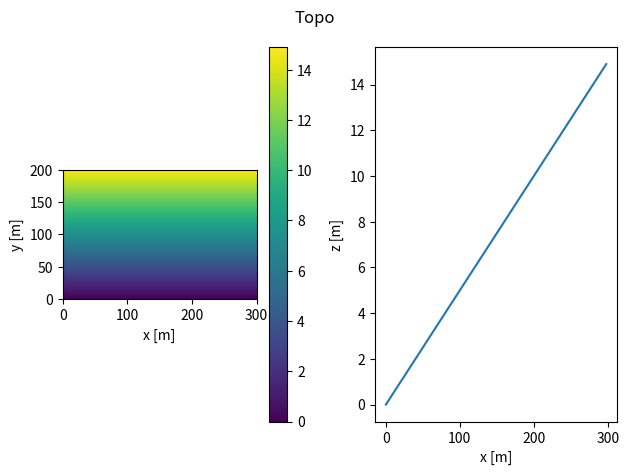

Reproduce this figure in Python.
import numpy as np
import matplotlib.pyplot as plt
from scipy.io import FortranFile
import os

def readfield(fname, Nx, Ny):
    infile = open(fname, 'rb')
    return np.fromstring(infile.read(Nx*Ny*4), 'f').reshape((Nx,Ny),order='F')

def plotTopo(z, z1, xlabel, N, d, title, fname):
    fig,axs = plt.subplots(1,2)
    img = axs[0].imshow(z, origin='lower', extent=[0,Nx*dx, 0, Ny*dy])
    plt.colorbar(img, ax=axs[0])
    axs[0].set_xlabel('x'+' [m]')
    axs[0].set_ylabel('y'+' [m]')

    axs[1].plot(np.arange(0,N*d,d),z1)
    axs[1].set_xlabel(xlabel+' [m]')
    axs[1].set_ylabel('z'+' [m]')

    fig.suptitle(title)
    plt.tight_layout()
    plt.savefig(fname)
    return 0

def createFile(fname, z):
    if os.path.isfile(fname):
        os.remove(fname)
    file = FortranFile(fname, 'w')
    file.write_record(z)
    file.close()
    return 0

#params
Nx = 150
Ny = 100
dx = 2
dy = 2
of = './'
topofile = ''
if os.path.isfile(topofile):
    topo = readfield(topofile, Nx, Ny)
else:
    topo = np.zeros((Nx,Ny))

for i in np.arange(Nx):
    topo[i,:] = 0.1*i#25*( (1/(1+(np.exp( (-i+50)/10 )) )) )-0

z = np.transpose(topo)
z = z.astype('float32')

plotTopo(topo, topo[:,int(Ny/2)], 'x', Nx, dy, 'Topo', of+'Topo_plot.png')  

createFile(of+'topotest.dat',z)
#'''
